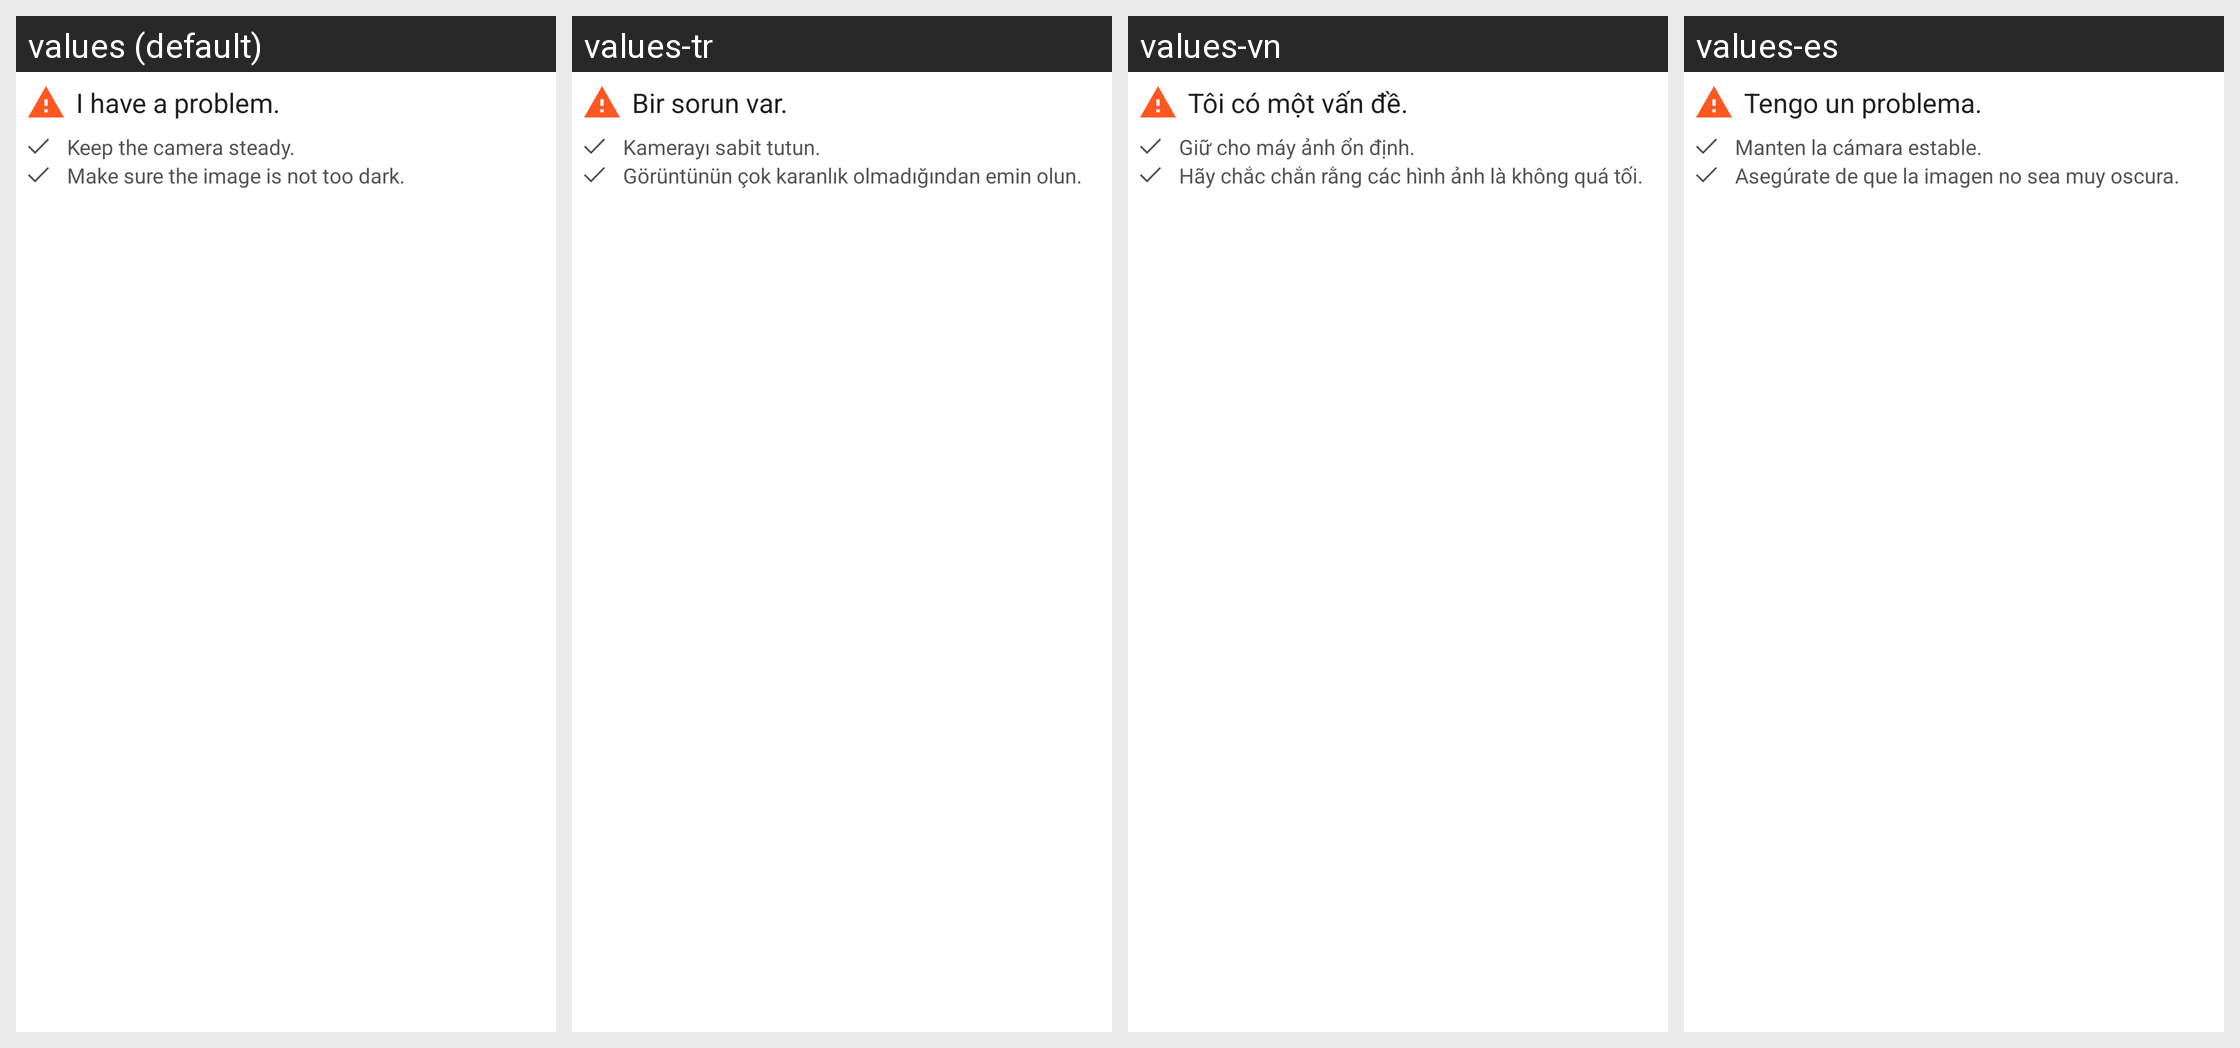

For this localized Android screen grid, give each drawn string resource with its value in every locale shown.
Android screen res/layout/dialog_blur_warning.xml rendered under 4 locales, left to right: values (default), values-tr, values-vn, values-es. Device: Nexus 5 (rendered at 1080×1920; each locale shown at half size, 540×960, under a caption strip naming it); theme AppTheme.
Strings drawn on this screen, with the default value and each locale's value (text and hints the layout hard-codes, and strings that could not be matched under every locale, appear in the picture but are not listed):

image_is_blurred
  values: I have a problem.
  values-tr: Bir sorun var.
  values-vn: Tôi có một vấn đề.
  values-es: Tengo un problema.

keep_camera_steady
  values: Keep the camera steady.
  values-tr: Kamerayı sabit tutun.
  values-vn: Giữ cho máy ảnh ổn định.
  values-es: Manten la cámara estable.

image_not_too_dark
  values: Make sure the image is not too dark.
  values-tr: Görüntünün çok karanlık olmadığından emin olun.
  values-vn: Hãy chắc chắn rằng các hình ảnh là không quá tối.
  values-es: Asegúrate de que la imagen no sea muy oscura.
